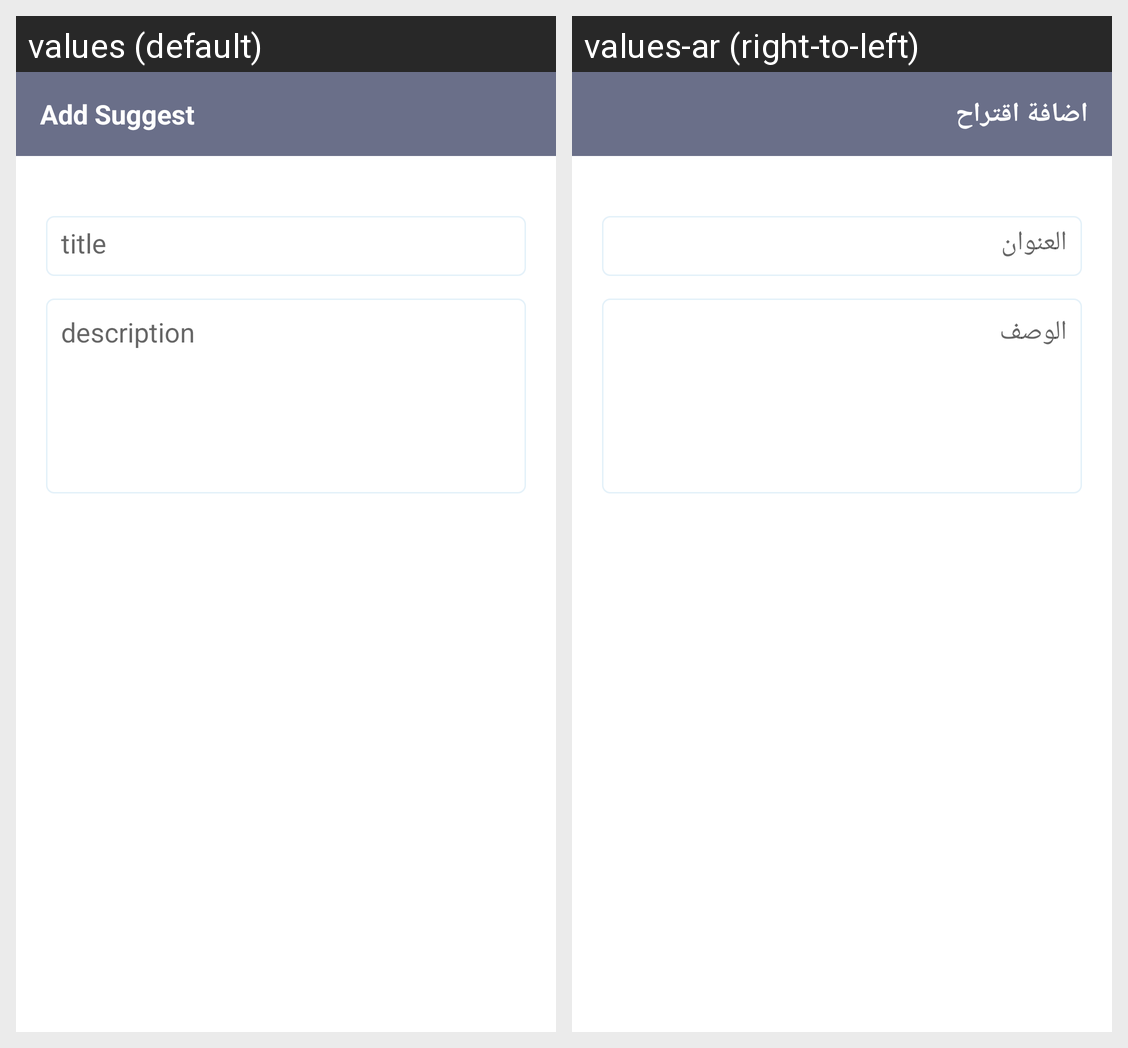

For this localized Android screen grid, give each drawn string resource with its value in every locale shown.
Android screen res/layout/activity_suggest.xml rendered under 2 locales, left to right: values (default), values-ar (right-to-left). Device: Nexus 5 (rendered at 1080×1920; each locale shown at half size, 540×960, under a caption strip naming it); theme AppTheme.NoActionBar.
Strings drawn on this screen, with the default value and each locale's value (text and hints the layout hard-codes, and strings that could not be matched under every locale, appear in the picture but are not listed):

Add_Suggest
  values: Add Suggest
  values-ar: اضافة اقتراح

title
  values: title
  values-ar: العنوان

description
  values: description
  values-ar: الوصف
